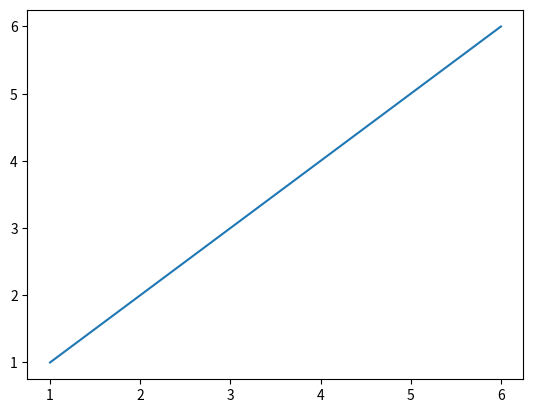

Python code for this plot:
import matplotlib.pyplot as plt

x = [1, 2, 3, 4, 5, 6]
y = [1, 2, 3, 4, 5, 6]

plt.plot(x, y)
plt.show()


